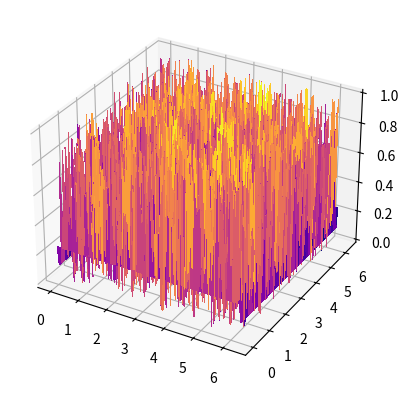
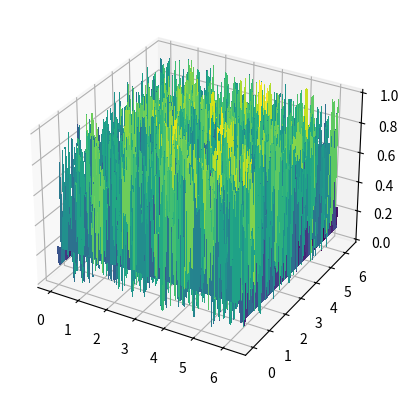

Recreate these plots in Python, in order.
#Fisica numerica, tarea 7: Solucion numerica de EDO
# [redacted]

import numpy as np
import matplotlib.pylab as plt
from mpl_toolkits.mplot3d import Axes3D
import matplotlib.animation as animation
from numpy.linalg import norm
from numpy import inf

x_min=y_min=0               #Limite inferior x,y
x_max=y_max=2*np.pi         #Limite superior x,y
Nx=100                      #Numero de ptos en x
Ny=100                      #Numero de ptos en y
delta_x=(x_max-x_min)/Nx    #Tamaño de paso en x
delta_y=(y_max-y_min)/Ny    #Tamaño de paso en y
delta=delta_x               #Tamaño de paso unificado
tol=3e-2                    #Tolerancia entre normas matriciales
ite_max=150                 #Iteraciones maximas para solucion

#Funcion del lado derecho de la ec. de Poisson
def f(x,y):
    return np.cos(3*x+4*y)-np.cos(5*x-2*y)

#Actualizador de valores de Jacobi
def actualiza_j(k):
    #k es la iteracion del algoritmo
    #k permite guardar la nueva solucion en otra matriz
    for i in range(1,Nx):
        xi=x_min+i*delta_x          #Valor de x actual
        for j in range(1,Ny):
            yi=y_min+j*delta_y      #Valor de y actual
            #Actualizacion de la solucion con sus vecinos
            solJ[i,j,k]=solJ[i+1,j,k-1]+solJ[i-1,j,k-1]+solJ[i,j+1,k-1]+solJ[i,j-1,k-1]
            solJ[i,j,k]-=f(xi,yi)*(delta**2)
            solJ[i,j,k]/=4.0

#Actualizador de valores de Gauss-Seidel
def actualiza_gs(k):
    #Con Gauss-Seidel se trabaja con valores directamente calculados
    solGS[:,:,k]=solGS[:,:,k-1]
    #k es la iteracion del algoritmo
    #k permite guardar la nueva solucion en otra matriz
    for i in range(1,Nx):
        xi=x_min+i*delta_x          #Valor de x actual
        for j in range(1,Ny):
            yi=y_min+j*delta_y      #Valor de y actual
            #Actualizacion de la solucion con sus vecinos
            solGS[i,j,k]=solGS[i+1,j,k]+solGS[i-1,j,k]+solGS[i,j+1,k]+solGS[i,j-1,k]
            solGS[i,j,k]-=f(xi,yi)*(delta**2)
            solGS[i,j,k]/=4.0

#Matriz de mallas para guardar soluciones (Jacobi y Gauss-Seidel)
#Cada malla mide (Nx+1)x(Ny+1)
#Se tiene (ite_max+1) mallas para guardar en cada iteracion
solGS=solJ=np.zeros((Nx+1,Ny+1,ite_max+1),float)
#La condicion inicial para el potencial (malla cero) es aleatoria
solGS[:,:,0]=solJ[:,:,0]=np.random.rand(Nx+1,Ny+1)
##solGS[:,:,0]=solJ[:,:,0]=np.ones((Nx+1,Ny+1))

#Condiciones de frontera
val_ini_x=0.11
val_ini_y=0.24
solJ[:,0,:]=solJ[:,Ny,:]=val_ini_x    #phi(x,0)=phi(x,2pi)
solGS[:,0,:]=solGS[:,Ny,:]=val_ini_x
solJ[0,:,:]=solJ[Nx,:,:]=val_ini_y    #phi(0,y)=phi(2pi,y)
solGS[0,:,:]=solGS[Nx,:,:]=val_ini_y

#Auxiliares para la graficacion de superficie de potencial
X=np.linspace(x_min,x_max,Nx+1)
Y=np.linspace(y_min,y_max,Ny+1)
X,Y=np.meshgrid(Y,X)

#METODO DE JACOBI
############################################################################################
print("Resolucion de la ec. de Poisson por Jacobi")
print("Tolerancia:",tol,"\tNo. max de iteraciones:",ite_max,"\n")
iteJ=1                               #No de iteracion actual (o de malla actual)
norma=norm(solJ[:,:,0],"fro")          #Norma de la cond inicial
actualiza_j(iteJ)                      #Actualizacion de valores
norma_act=norm(solJ[:,:,iteJ],"fro")    #Norma de la primera iteracion
print("Iteración:",iteJ,", diff: ",abs(norma-norma_act))

#Mientras la diferencia entre normas matriciales sea mayor que la tol
while(abs(norma-norma_act)>tol and iteJ<ite_max):
    norma=norm(solJ[:,:,iteJ],"fro")        #Norma de aprox actual
    iteJ+=1                              #Incremento de iteracion
    actualiza_j(iteJ)                      #Actualizacion de valores
    norma_act=norm(solJ[:,:,iteJ],"fro")    #Norma de nueva aprox
    print("Iteración:",iteJ,", diff: ",abs(norma-norma_act))

z_min_J=solJ.min()                     #Valor minimo de potencial
z_max_J=solJ.max()                     #Valor maximo de potencial
figJ=plt.figure(1)
axJ=plt.axes(projection="3d")

#Funcion de graficacion de la cuadro-esima malla solucion
def graficaJ(cuadro,soln,plotJ):
    soln=solJ[:,:,cuadro]        #Malla a graficar
    #Auxiliares de graficacion
    axJ.clear()
    axJ.axes.set_xlim3d(x_min,x_max) 
    axJ.axes.set_ylim3d(y_min,y_max) 
    axJ.axes.set_zlim3d(z_min_J,z_max_J)
    plotJ=axJ.plot_surface(X,Y,soln,cmap="plasma",antialiased=False,linewidth=0)
    axJ.set_xlabel('x')
    axJ.set_ylabel('y')
    axJ.set_zlabel('$\phi$(x,y)')
    axJ.axes.set_title(f"Potencial $\phi(x,y)$ por Jacobi.\nCuadro: {cuadro}")
    return plotJ

#Primer cuadro de animacion y generacion de animacion
plotJ=axJ.plot_surface(X,Y,solJ[:,:,0],cmap="plasma",antialiased=False,linewidth=0)
aniJ=animation.FuncAnimation(figJ,graficaJ,frames=iteJ,fargs=(solJ,plotJ),interval=0,blit=False)

#METODO DE GAUSS-SEIDEL
############################################################################################
print("\n\nResolucion de la ec. de Poisson por Gauss-Seidel")
print("Tolerancia:",tol,"\tNo. max de iteraciones:",ite_max,"\n")
iteGS=1                               #No de iteracion actual (o de malla actual)
norma=norm(solGS[:,:,0],"fro")          #Norma de la cond inicial
actualiza_gs(iteGS)                      #Actualizacion de valores
norma_act=norm(solGS[:,:,iteGS],"fro")    #Norma de la primera iteracion
print("Iteración:",iteGS,", diff: ",abs(norma-norma_act))

#Mientras la diferencia entre normas matriciales sea mayor que la tol
while(abs(norma-norma_act)>tol and iteGS<ite_max):
    norma=norm(solGS[:,:,iteGS],"fro")        #Norma de aprox actual
    iteGS+=1                              #Incremento de iteracion
    actualiza_gs(iteGS)                      #Actualizacion de valores
    norma_act=norm(solGS[:,:,iteGS],"fro")    #Norma de nueva aprox
    print("Iteración:",iteGS,", diff: ",abs(norma-norma_act))

z_min_GS=solGS.min()                     #Valor minimo de potencial
z_max_GS=solGS.max()                     #Valor maximo de potencial
figGS=plt.figure(2)
axGS=plt.axes(projection="3d")

#Funcion de graficacion de la cuadro-esima malla solucion
def graficaGS(cuadro,soln,plotGS):
    soln=solGS[:,:,cuadro]        #Malla a graficar
    #Auxiliares de graficacion
    axGS.clear()
    axGS.axes.set_xlim3d(x_min,x_max) 
    axGS.axes.set_ylim3d(y_min,y_max) 
    axGS.axes.set_zlim3d(z_min_GS,z_max_GS)
    plotGS=axGS.plot_surface(X,Y,soln,cmap="viridis",antialiased=False,linewidth=0)
    axGS.set_xlabel('x')
    axGS.set_ylabel('y')
    axGS.set_zlabel('$\phi$(x,y)')
    axGS.axes.set_title(f"Potencial $\phi(x,y)$ por Gauss-Seidel.\nCuadro: {cuadro}")
    return plotGS

#Primer cuadro de animacion y generacion de animacion
plotGS=axGS.plot_surface(X,Y,solGS[:,:,0],cmap="viridis",antialiased=False,linewidth=0)
aniGS=animation.FuncAnimation(figGS,graficaGS,frames=iteGS,fargs=(solGS,plotGS),interval=0,blit=False)